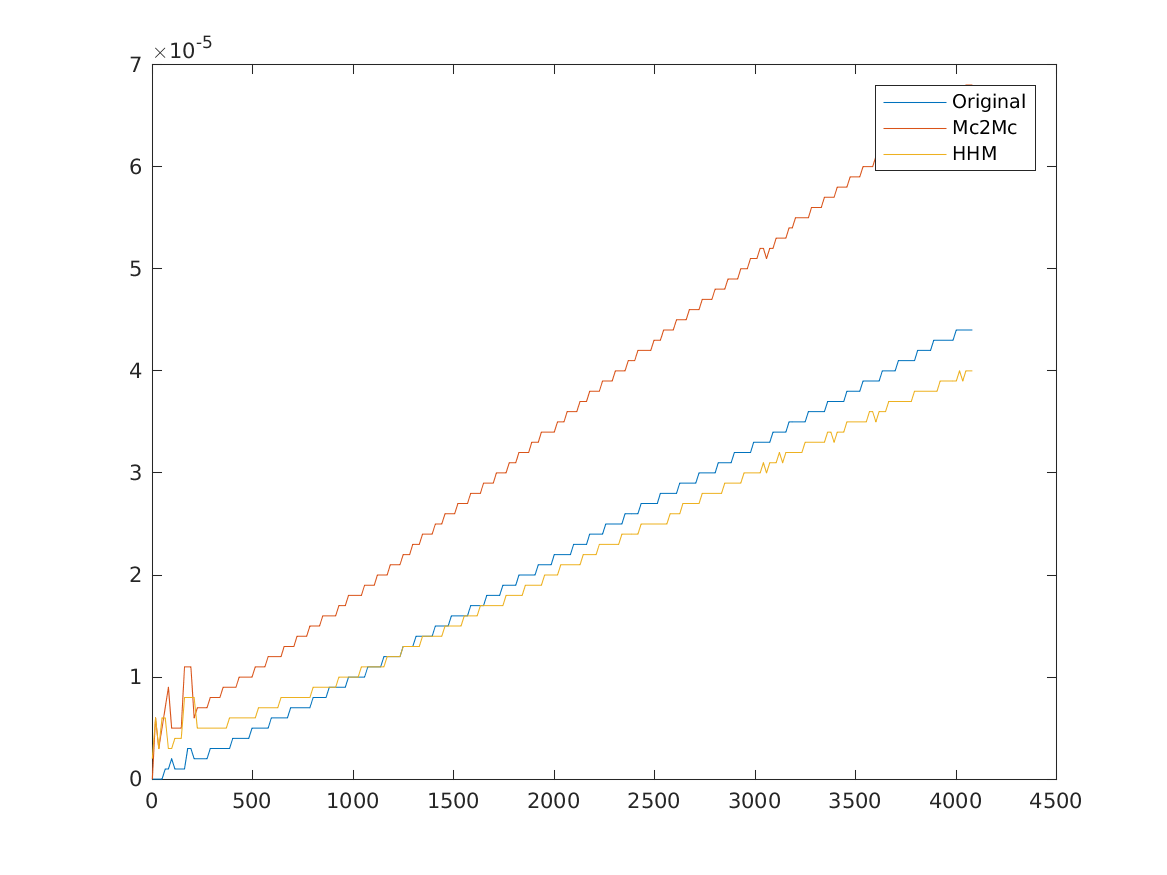

The table this chart was drawn from, first rows:
1, 0, 0, 2e-06
17, 0, 6e-06, 6e-06
33, 0, 3e-06, 3e-06
49, 0, 5e-06, 6e-06
65, 1e-06, 7e-06, 6e-06
81, 1e-06, 9e-06, 3e-06
97, 2e-06, 5e-06, 3e-06
113, 1e-06, 5e-06, 4e-06
129, 1e-06, 5e-06, 4e-06
145, 1e-06, 5e-06, 4e-06
161, 1e-06, 1.1e-05, 8e-06
177, 3e-06, 1.1e-05, 8e-06
193, 3e-06, 1.1e-05, 8e-06
209, 2e-06, 6e-06, 8e-06
225, 2e-06, 7e-06, 5e-06
241, 2e-06, 7e-06, 5e-06
257, 2e-06, 7e-06, 5e-06
273, 2e-06, 7e-06, 5e-06
289, 3e-06, 8e-06, 5e-06
305, 3e-06, 8e-06, 5e-06
321, 3e-06, 8e-06, 5e-06
337, 3e-06, 8e-06, 5e-06
353, 3e-06, 9e-06, 5e-06
369, 3e-06, 9e-06, 5e-06
385, 3e-06, 9e-06, 6e-06
401, 4e-06, 9e-06, 6e-06
417, 4e-06, 9e-06, 6e-06
433, 4e-06, 1e-05, 6e-06
449, 4e-06, 1e-05, 6e-06
465, 4e-06, 1e-05, 6e-06
481, 4e-06, 1e-05, 6e-06
497, 5e-06, 1e-05, 6e-06
513, 5e-06, 1.1e-05, 6e-06
529, 5e-06, 1.1e-05, 7e-06
545, 5e-06, 1.1e-05, 7e-06
561, 5e-06, 1.1e-05, 7e-06
577, 5e-06, 1.2e-05, 7e-06
593, 6e-06, 1.2e-05, 7e-06
609, 6e-06, 1.2e-05, 7e-06
625, 6e-06, 1.2e-05, 7e-06
641, 6e-06, 1.2e-05, 8e-06
657, 6e-06, 1.3e-05, 8e-06
673, 6e-06, 1.3e-05, 8e-06
689, 7e-06, 1.3e-05, 8e-06
705, 7e-06, 1.3e-05, 8e-06
721, 7e-06, 1.4e-05, 8e-06
737, 7e-06, 1.4e-05, 8e-06
753, 7e-06, 1.4e-05, 8e-06
769, 7e-06, 1.4e-05, 8e-06
785, 7e-06, 1.5e-05, 8e-06
801, 8e-06, 1.5e-05, 9e-06
817, 8e-06, 1.5e-05, 9e-06
833, 8e-06, 1.5e-05, 9e-06
849, 8e-06, 1.6e-05, 9e-06
865, 8e-06, 1.6e-05, 9e-06
881, 9e-06, 1.6e-05, 9e-06
897, 9e-06, 1.6e-05, 9e-06
913, 9e-06, 1.6e-05, 9e-06
929, 9e-06, 1.7e-05, 1e-05
945, 9e-06, 1.7e-05, 1e-05
961, 9e-06, 1.7e-05, 1e-05
... 195 more rows
